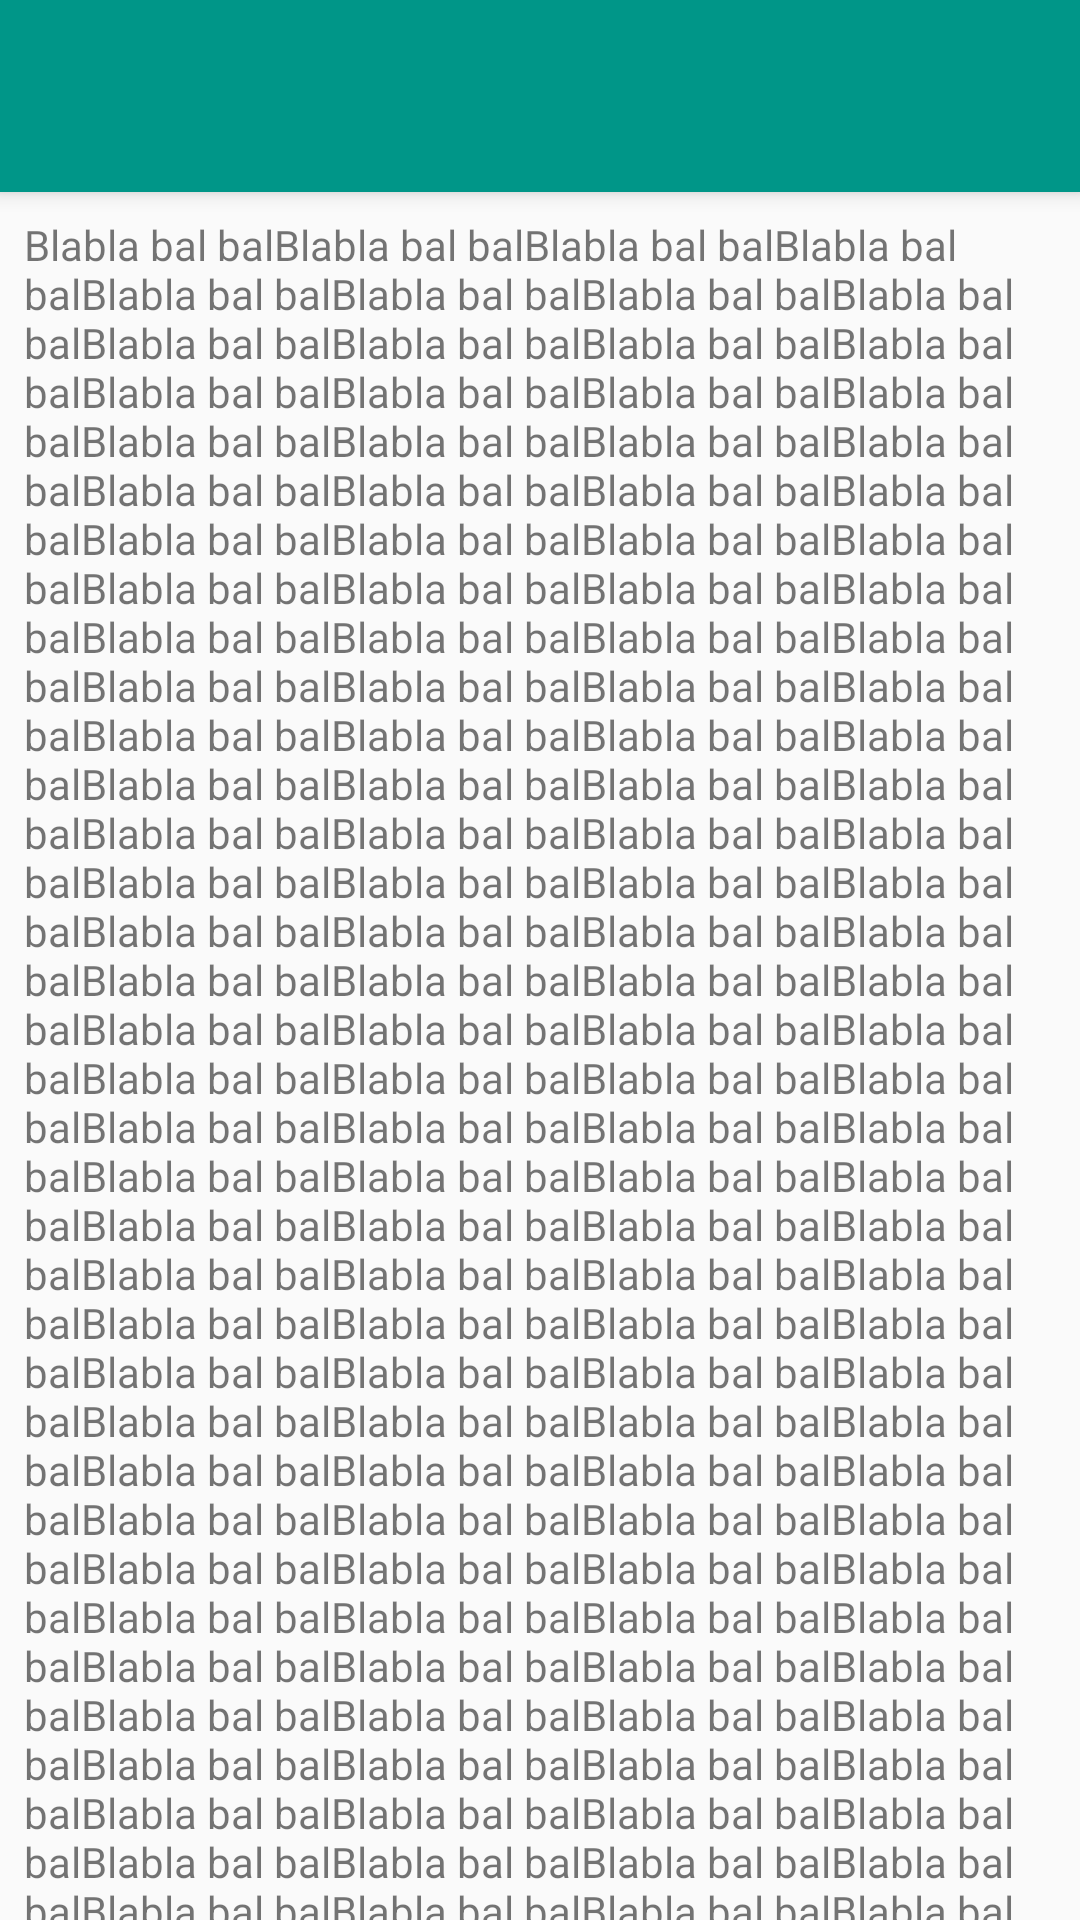

Layout XML and referenced resources for this Android screen:
<!-- AndroidManifest.xml: activity theme Theme.AppCompat.Light.NoActionBar -->
<!-- res/layout/activity_blog_exibir_item.xml -->
<?xml version="1.0" encoding="utf-8"?>
<android.support.design.widget.CoordinatorLayout
    xmlns:android="http://schemas.android.com/apk/res/android"
    xmlns:app="http://schemas.android.com/apk/res-auto"
    xmlns:tools="http://schemas.android.com/tools"
    android:layout_width="match_parent"
    android:layout_height="match_parent"
    android:fitsSystemWindows="true"
    tools:context=".activity.BlogExibirItemActivity">

    <android.support.design.widget.AppBarLayout
        android:id="@+id/abei_appBar"
        android:layout_width="match_parent"
        android:layout_height="wrap_content"
        android:theme="@style/AppTheme"
        android:background="@color/colorPrimary"
        android:fitsSystemWindows="true">

        <android.support.design.widget.CollapsingToolbarLayout
            android:id="@+id/abei_collapsingToolBar"
            android:layout_width="match_parent"
            android:layout_height="match_parent"
            app:layout_scrollFlags="scroll|exitUntilCollapsed"
            android:fitsSystemWindows="true"
            app:contentScrim="@color/colorPrimary"
            app:expandedTitleMarginStart="48dp"
            app:expandedTitleMarginEnd="64dp"
            app:titleTextColor="@color/colorAccent"
            android:elevation="4dp">

            <ImageView
                android:id="@+id/abei_image"
                android:layout_width="match_parent"
                android:layout_height="wrap_content"
                android:adjustViewBounds="true"
                android:fitsSystemWindows="true"
                android:scaleType="fitStart"
                app:layout_collapseMode="parallax"
                app:srcCompat="@mipmap/ic_sinuca" />

            <android.support.v7.widget.Toolbar
                android:id="@+id/abei_toolBar"
                android:layout_width="match_parent"
                android:layout_height="64dp"
                app:layout_collapseMode="pin"
                android:elevation="8dp">

                <include
                    android:id="@+id/toolbar_header_view"
                    layout="@layout/header_view"
                    android:layout_height="wrap_content"
                    android:layout_width="match_parent"
                    android:layout_marginRight="@dimen/header_view_end_margin_right"
                    android:visibility="gone"
                    />

            </android.support.v7.widget.Toolbar>

        </android.support.design.widget.CollapsingToolbarLayout>
    </android.support.design.widget.AppBarLayout>

    <android.support.v4.widget.NestedScrollView
        android:layout_width="match_parent"
        android:layout_height="wrap_content"
        app:layout_behavior="@string/appbar_scrolling_view_behavior">

        <TextView
            android:id="@+id/abei_content"
            android:layout_width="match_parent"
            android:layout_height="wrap_content"
            android:layout_gravity="left"
            android:text="Blabla bal balBlabla bal balBlabla bal balBlabla bal balBlabla bal balBlabla bal balBlabla bal balBlabla bal balBlabla bal balBlabla bal balBlabla bal balBlabla bal balBlabla bal balBlabla bal balBlabla bal balBlabla bal balBlabla bal balBlabla bal balBlabla bal balBlabla bal balBlabla bal balBlabla bal balBlabla bal balBlabla bal balBlabla bal balBlabla bal balBlabla bal balBlabla bal balBlabla bal balBlabla bal balBlabla bal balBlabla bal balBlabla bal balBlabla bal balBlabla bal balBlabla bal balBlabla bal balBlabla bal balBlabla bal balBlabla bal balBlabla bal balBlabla bal balBlabla bal balBlabla bal balBlabla bal balBlabla bal balBlabla bal balBlabla bal balBlabla bal balBlabla bal balBlabla bal balBlabla bal balBlabla bal balBlabla bal balBlabla bal balBlabla bal balBlabla bal balBlabla bal balBlabla bal balBlabla bal balBlabla bal balBlabla bal balBlabla bal balBlabla bal balBlabla bal balBlabla bal balBlabla bal balBlabla bal balBlabla bal balBlabla bal balBlabla bal balBlabla bal balBlabla bal balBlabla bal balBlabla bal balBlabla bal balBlabla bal balBlabla bal balBlabla bal balBlabla bal balBlabla bal balBlabla bal balBlabla bal balBlabla bal balBlabla bal balBlabla bal balBlabla bal balBlabla bal balBlabla bal balBlabla bal balBlabla bal balBlabla bal balBlabla bal balBlabla bal balBlabla bal balBlabla bal balBlabla bal balBlabla bal balBlabla bal balBlabla bal balBlabla bal balBlabla bal balBlabla bal balBlabla bal balBlabla bal balBlabla bal balBlabla bal balBlabla bal balBlabla bal balBlabla bal balBlabla bal balBlabla bal balBlabla bal balBlabla bal balBlabla bal balBlabla bal balBlabla bal balBlabla bal balBlabla bal balBlabla bal balBlabla bal balBlabla bal balBlabla bal balBlabla bal balBlabla bal balBlabla bal balBlabla bal balBlabla bal balBlabla bal balBlabla bal balBlabla bal balBlabla bal balBlabla bal balBlabla bal balBlabla bal balBlabla bal balBlabla bal balBlabla bal balBlabla bal balBlabla bal balBlabla bal balBlabla bal balBlabla bal balBlabla bal balBlabla bal balBlabla bal balBlabla bal balBlabla bal balBlabla bal balBlabla bal balBlabla bal balBlabla bal balBlabla bal balBlabla bal balBlabla bal balBlabla bal balBlabla bal balBlabla bal balBlabla bal balBlabla bal balBlabla bal balBlabla bal balBlabla bal balBlabla bal balBlabla bal balBlabla bal balBlabla bal balBlabla bal balBlabla bal balBlabla bal balBlabla bal balBlabla bal balBlabla bal balBlabla bal balBlabla bal balBlabla bal balBlabla bal balBlabla bal balBlabla bal balBlabla bal balBlabla bal balBlabla bal balBlabla bal balBlabla bal balBlabla bal balBlabla bal balBlabla bal balBlabla bal balBlabla bal balBlabla bal balBlabla bal balBlabla bal balBlabla bal balBlabla bal balBlabla bal balBlabla bal balBlabla bal balBlabla bal balBlabla bal balBlabla bal balBlabla bal balBlabla bal balBlabla bal balBlabla bal balBlabla bal balBlabla bal balBlabla bal balBlabla bal balBlabla bal balBlabla bal balBlabla bal balBlabla bal balBlabla bal balBlabla bal balBlabla bal balBlabla bal bal"
            android:textColorLink="@color/red"
            android:textSize="14sp"
            android:padding="8dp"/>

    </android.support.v4.widget.NestedScrollView>

    <include
        android:id="@+id/float_header_view"
        layout="@layout/header_view"
        android:layout_width="match_parent"
        android:layout_height="wrap_content"
        app:layout_behavior="br.com.kuroki.paizinhovirgula2.util.ViewBehavior"/>

</android.support.design.widget.CoordinatorLayout>
<!-- res/layout/header_view.xml (included above) -->
<?xml version="1.0" encoding="utf-8"?>
<br.com.kuroki.paizinhovirgula2.util.HeaderView
    xmlns:android="http://schemas.android.com/apk/res/android"
    android:layout_height="wrap_content"
    android:layout_width="match_parent"
    android:orientation="vertical"
    android:background="@color/colorPrimaryTransparency">

    <TextView
        android:id="@+id/header_view_title"
        android:layout_width="wrap_content"
        android:layout_height="wrap_content"
        android:textColor="@color/colorAccent"
        android:textSize="18sp"/>

    <TextView
        android:id="@+id/header_view_subtitle"
        android:layout_width="wrap_content"
        android:layout_height="wrap_content"
        android:textColor="@color/colorAccent"
        android:textSize="16sp"/>

</br.com.kuroki.paizinhovirgula2.util.HeaderView>
<!-- resources referenced by this layout -->
<resources>
  <color name="colorAccent">#A7FFEB</color>
  <color name="colorPrimary">#009688</color>
  <color name="colorPrimaryTransparency">#CC009688</color>
  <color name="red">#F44336</color>
  <dimen name="header_view_end_margin_right">14dp</dimen>
  <!-- mipmap ic_sinuca (drawable) -->
  <vector android:height="24dp" android:viewportHeight="363.024"
      android:viewportWidth="363.025" android:width="24dp" xmlns:android="http://schemas.android.com/apk/res/android">
      <path android:fillColor="#030303" android:pathData="M181.5,363C81.4,363 0,281.6 0,181.5C0,81.4 81.4,0 181.5,0c100.1,0 181.5,81.4 181.5,181.5C363,281.6 281.6,363 181.5,363zM181.5,11.7C87.9,11.7 11.7,87.9 11.7,181.5s76.2,169.8 169.8,169.8c93.6,0 169.8,-76.2 169.8,-169.8S275.1,11.7 181.5,11.7z"/>
      <path android:fillColor="#030303" android:pathData="M181.5,275.2c-51.7,0 -93.7,-42 -93.7,-93.7c0,-51.7 42,-93.7 93.7,-93.7c51.7,0 93.7,42 93.7,93.7C275.2,233.2 233.2,275.2 181.5,275.2zM181.5,99.5c-45.2,0 -82,36.8 -82,82c0,45.2 36.8,82 82,82c45.2,0 82,-36.8 82,-82C263.5,136.3 226.7,99.5 181.5,99.5z"/>
      <path android:fillColor="#030303" android:pathData="M148.2,205.8c0,-12.4 7.4,-21.2 19.6,-26.4l-0.2,-0.5c-10.9,-5.2 -15.6,-13.6 -15.6,-22.1c0,-15.6 13.2,-26.2 30.5,-26.2c19.1,0 28.6,12 28.6,24.2c0,8.3 -4.1,17.3 -16.2,23v0.5c12.3,4.8 19.9,13.5 19.9,25.5c0,17.1 -14.7,28.6 -33.5,28.6C160.7,232.4 148.2,220.2 148.2,205.8zM201.3,205.1c0,-12 -8.3,-17.7 -21.7,-21.5c-11.5,3.3 -17.7,10.9 -17.7,20.3c-0.5,10 7.1,18.8 19.7,18.8C193.6,222.7 201.3,215.3 201.3,205.1zM164.6,155.9c0,9.9 7.4,15.2 18.8,18.2c8.5,-2.9 15,-8.9 15,-17.9c0,-7.9 -4.7,-16.1 -16.7,-16.1C170.7,140.1 164.6,147.4 164.6,155.9z"/>
  </vector>
  <style name="AppTheme" parent="Theme.AppCompat.Light.DarkActionBar">
          
          <item name="colorPrimary">@color/colorPrimary</item>
          <item name="colorPrimaryDark">@color/colorPrimaryDark</item>
          <item name="colorAccent">@color/colorAccent</item>
  
          <item name="android:windowContentTransitions">true</item>
      </style>
  <color name="colorPrimaryDark">#004D40</color>
</resources>
